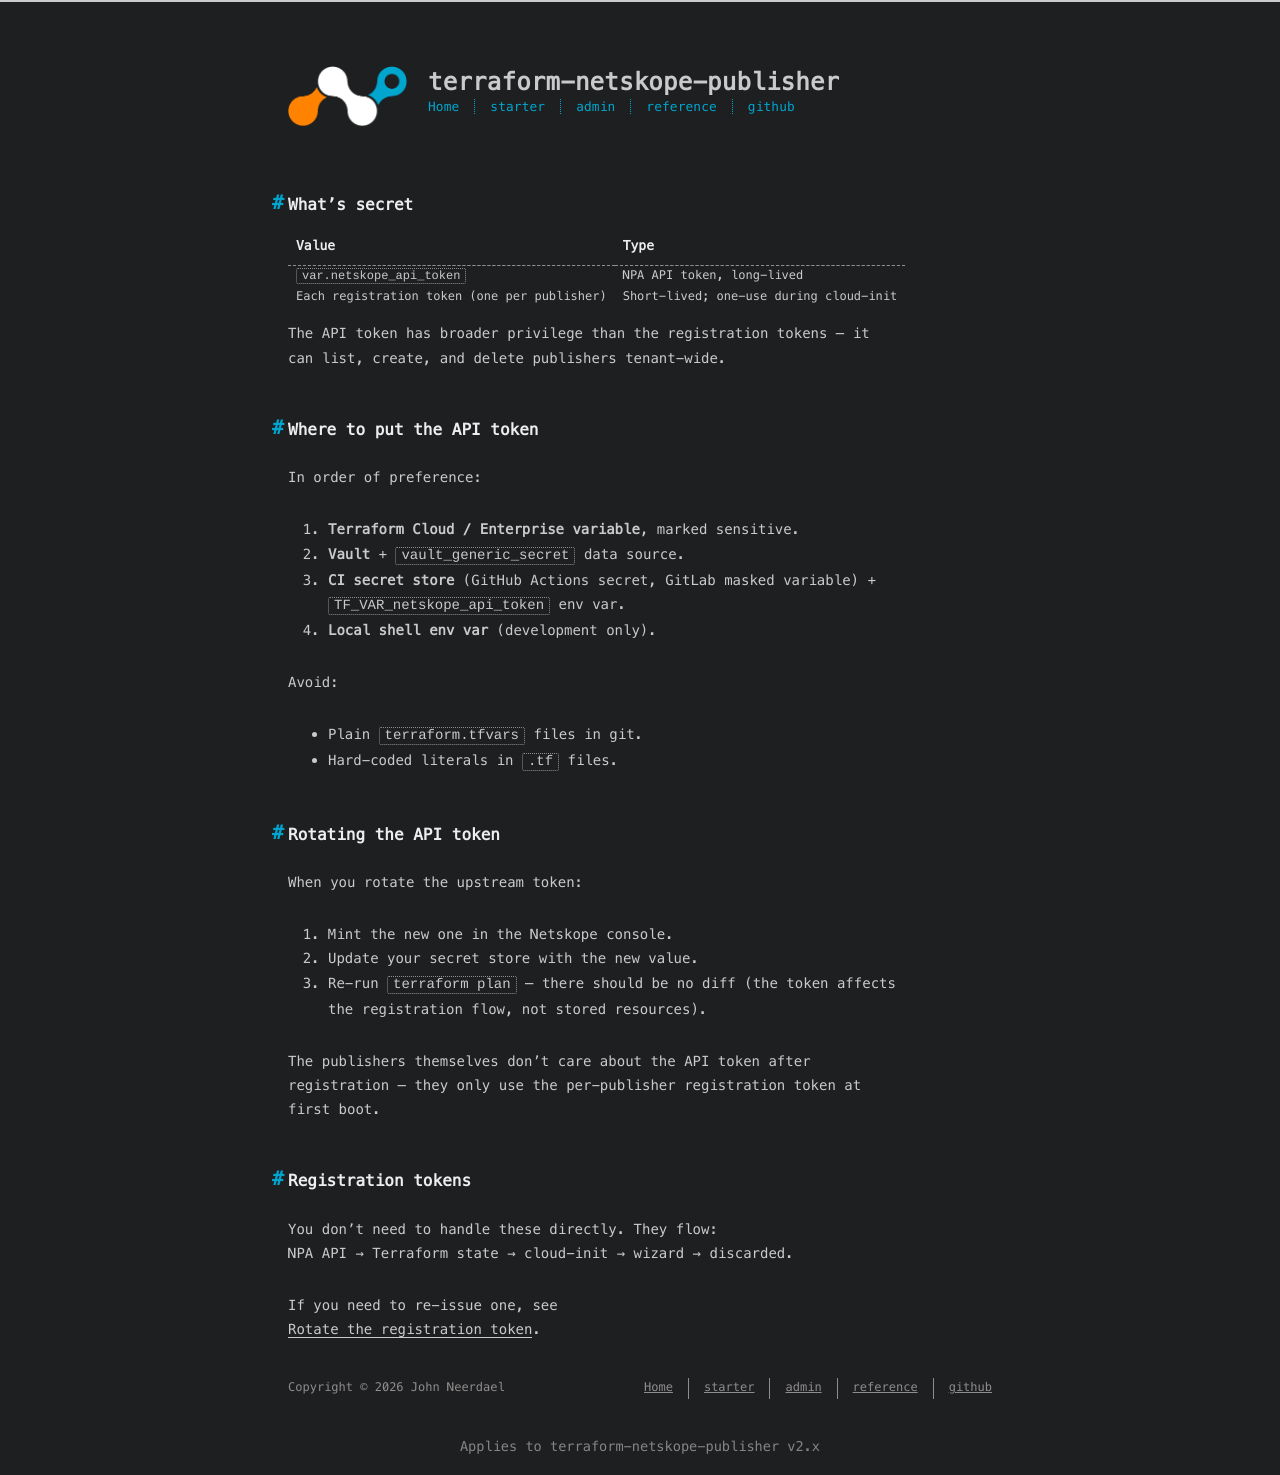

repository: johnneerdael/terraform-netskope-publisher · page: admin/operations/secret-handling.html · generator: jekyll

---
title: Secret handling
date: 2026-05-18
---

## What's secret

| Value | Type |
|---|---|
| `var.netskope_api_token` | NPA API token, long-lived |
| Each registration token (one per publisher) | Short-lived; one-use during cloud-init |

The API token has broader privilege than the registration tokens — it
can list, create, and delete publishers tenant-wide.

## Where to put the API token

In order of preference:

1. **Terraform Cloud / Enterprise variable**, marked sensitive.
2. **Vault** + `vault_generic_secret` data source.
3. **CI secret store** (GitHub Actions secret, GitLab masked variable) +
   `TF_VAR_netskope_api_token` env var.
4. **Local shell env var** (development only).

Avoid:

- Plain `terraform.tfvars` files in git.
- Hard-coded literals in `.tf` files.

## Rotating the API token

When you rotate the upstream token:

1. Mint the new one in the Netskope console.
2. Update your secret store with the new value.
3. Re-run `terraform plan` — there should be no diff (the token affects
   the registration flow, not stored resources).

The publishers themselves don't care about the API token after
registration — they only use the per-publisher registration token at
first boot.

## Registration tokens

You don't need to handle these directly. They flow:
NPA API → Terraform state → cloud-init → wizard → discarded.

If you need to re-issue one, see
[Rotate the registration token](/terraform-netskope-publisher/admin/how-to/rotate-token/).
